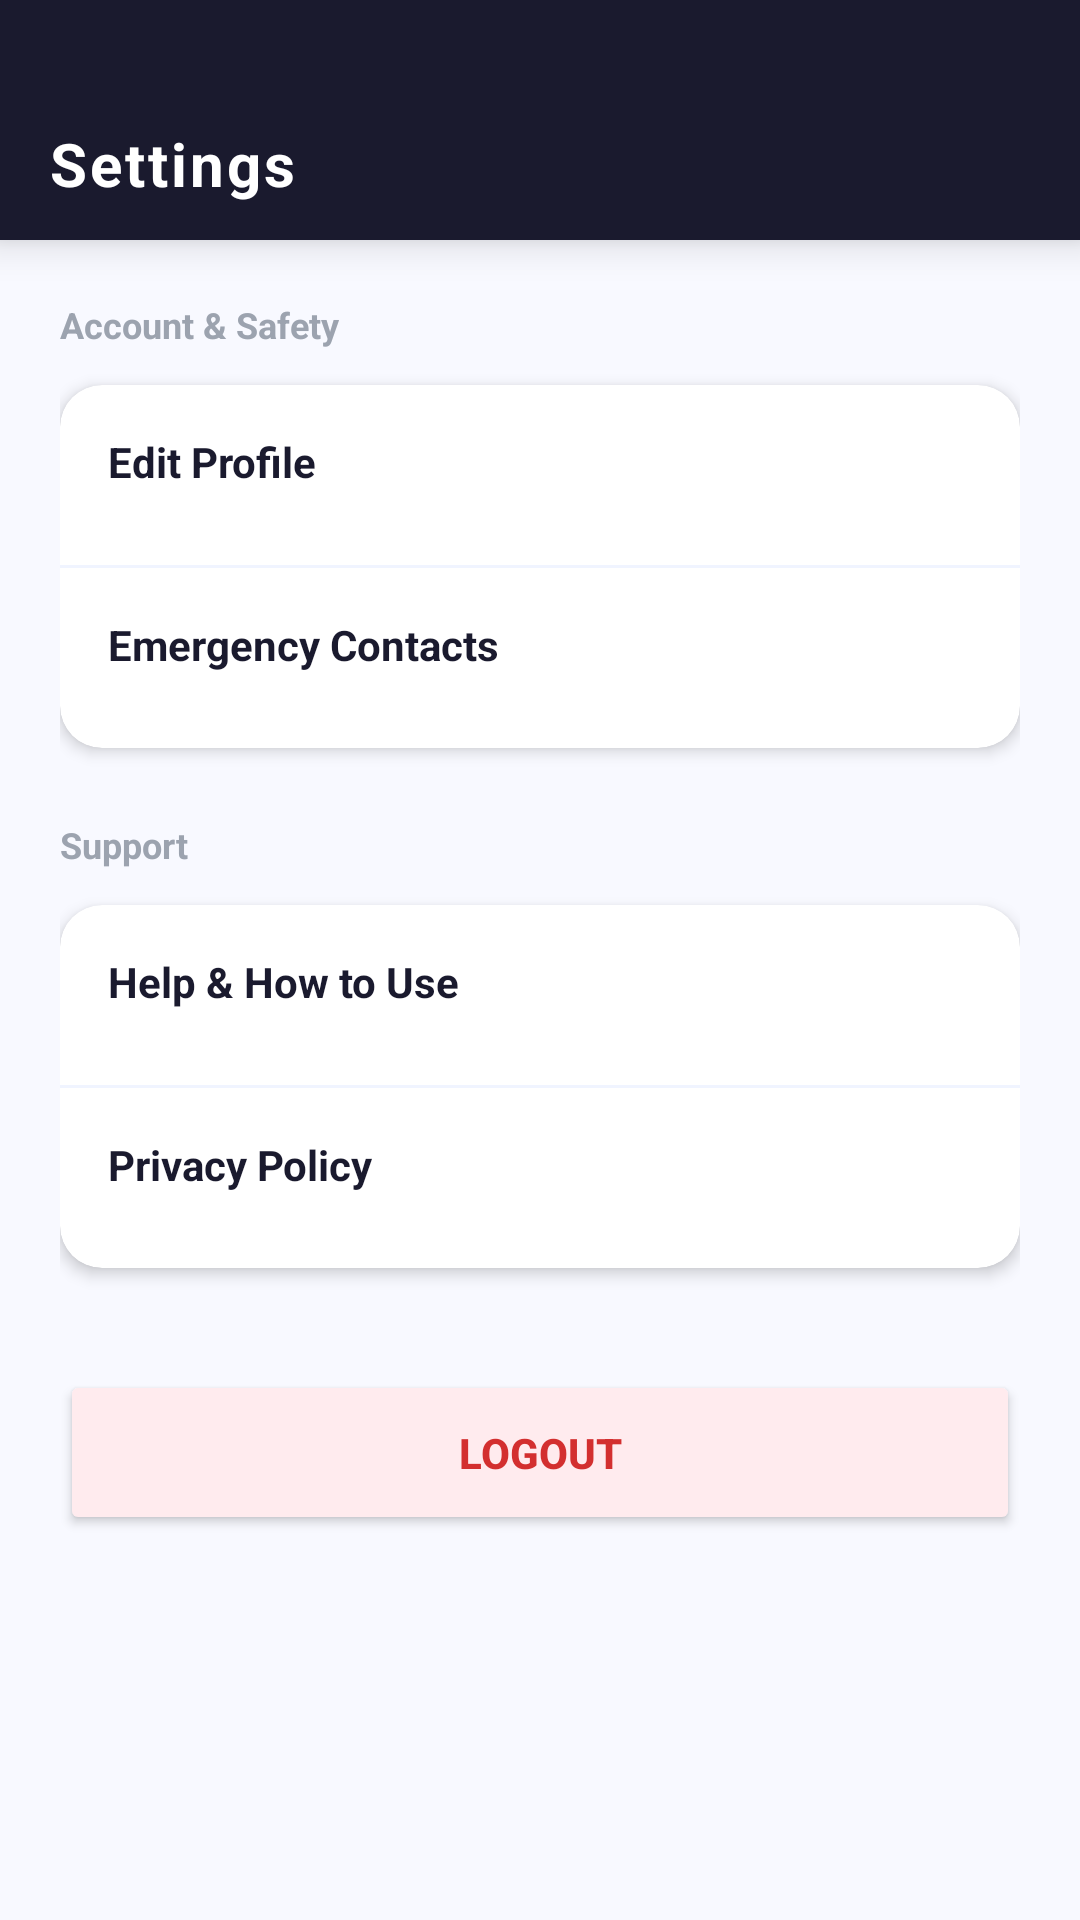

Android layout source for this screen:
<!-- AndroidManifest.xml: application theme Theme.App1 -->
<!-- res/layout/activity_setting.xml -->
<?xml version="1.0" encoding="utf-8"?>
<ScrollView xmlns:android="http://schemas.android.com/apk/res/android"
    xmlns:app="http://schemas.android.com/apk/res-auto"
    android:id="@+id/main"
    android:layout_width="match_parent"
    android:layout_height="match_parent"
    android:background="#F8F9FF"
    android:fitsSystemWindows="true"> <LinearLayout
    android:layout_width="match_parent"
    android:layout_height="wrap_content"
    android:orientation="vertical">

    <LinearLayout
        android:layout_width="match_parent"
        android:layout_height="80dp"
        android:background="#1A1A2E"
        android:gravity="bottom|center_vertical"
        android:paddingStart="16dp"
        android:paddingEnd="16dp"
        android:paddingBottom="12dp"
        android:elevation="8dp">

        <TextView
            android:layout_width="wrap_content"
            android:layout_height="wrap_content"
            android:text="Settings"
            android:textColor="#FFFFFF"
            android:textSize="20sp"
            android:textStyle="bold"
            android:letterSpacing="0.05" />
    </LinearLayout>

    <LinearLayout
        android:layout_width="match_parent"
        android:layout_height="wrap_content"
        android:orientation="vertical"
        android:padding="20dp">

        <TextView
            android:layout_width="wrap_content"
            android:layout_height="wrap_content"
            android:text="Account &amp; Safety"
            android:textColor="#9CA3AF"
            android:textStyle="bold"
            android:textSize="12sp"
            android:layout_marginBottom="12dp"/>

        <androidx.cardview.widget.CardView
            android:layout_width="match_parent"
            android:layout_height="wrap_content"
            app:cardCornerRadius="14dp"
            app:cardElevation="3dp"
            app:cardBackgroundColor="#FFFFFF"
            android:layout_marginBottom="24dp">

            <LinearLayout
                android:layout_width="match_parent"
                android:layout_height="wrap_content"
                android:orientation="vertical">

                <RelativeLayout
                    android:id="@+id/btnProfile"
                    android:layout_width="match_parent"
                    android:layout_height="60dp"
                    android:padding="16dp"
                    android:background="?attr/selectableItemBackground">
                    <TextView
                        android:layout_width="wrap_content"
                        android:layout_height="wrap_content"
                        android:text="Edit Profile"
                        android:textStyle="bold"
                        android:textColor="#1A1A2E"/> </RelativeLayout>

                <View android:layout_width="match_parent" android:layout_height="1dp" android:background="#F0F4FF"/>

                <RelativeLayout
                    android:id="@+id/btnEmergencyContacts"
                    android:layout_width="match_parent"
                    android:layout_height="60dp"
                    android:padding="16dp"
                    android:background="?attr/selectableItemBackground">
                    <TextView
                        android:layout_width="wrap_content"
                        android:layout_height="wrap_content"
                        android:text="Emergency Contacts"
                        android:textStyle="bold"
                        android:textColor="#1A1A2E"/> </RelativeLayout>
            </LinearLayout>
        </androidx.cardview.widget.CardView>

        <TextView
            android:layout_width="wrap_content"
            android:layout_height="wrap_content"
            android:text="Support"
            android:textColor="#9CA3AF"
            android:textStyle="bold"
            android:textSize="12sp"
            android:layout_marginBottom="12dp"/>

        <androidx.cardview.widget.CardView
            android:layout_width="match_parent"
            android:layout_height="wrap_content"
            app:cardCornerRadius="14dp"
            app:cardElevation="3dp"
            app:cardBackgroundColor="#FFFFFF"
            android:layout_marginBottom="24dp">

            <LinearLayout
                android:layout_width="match_parent"
                android:layout_height="wrap_content"
                android:orientation="vertical">

                <RelativeLayout
                    android:id="@+id/btnHelpSettings"
                    android:layout_width="match_parent"
                    android:layout_height="60dp"
                    android:padding="16dp"
                    android:background="?attr/selectableItemBackground">
                    <TextView
                        android:layout_width="wrap_content"
                        android:layout_height="wrap_content"
                        android:text="Help &amp; How to Use"
                        android:textStyle="bold"
                        android:textColor="#1A1A2E"/>
                </RelativeLayout>

                <View android:layout_width="match_parent" android:layout_height="1dp" android:background="#F0F4FF"/>

                <RelativeLayout
                    android:id="@+id/btnPrivacySettings"
                    android:layout_width="match_parent"
                    android:layout_height="60dp"
                    android:padding="16dp"
                    android:background="?attr/selectableItemBackground">
                    <TextView
                        android:layout_width="wrap_content"
                        android:layout_height="wrap_content"
                        android:text="Privacy Policy"
                        android:textStyle="bold"
                        android:textColor="#1A1A2E"/>
                </RelativeLayout>
            </LinearLayout>
        </androidx.cardview.widget.CardView>

        <Button
            android:id="@+id/btnLogout"
            android:layout_width="match_parent"
            android:layout_height="55dp"
            android:text="Logout"
            android:textColor="#D32F2F"
            android:backgroundTint="#FFEBEE"
            android:textStyle="bold"
            app:cornerRadius="14dp"
            android:layout_marginTop="10dp"
            android:elevation="0dp"/>

    </LinearLayout>
</LinearLayout>
</ScrollView>
<!-- resources referenced by this layout -->
<resources>
  <style name="Theme.App1" parent="Base.Theme.App1" />
  <style name="Base.Theme.App1" parent="Theme.Material3.DayNight.NoActionBar">
          
          <item name="android:windowTranslucentStatus">false</item>
          <item name="android:windowTranslucentNavigation">false</item>
          <item name="android:statusBarColor">#FFEB3B</item>
          <item name="android:navigationBarColor">#FFFFFF</item>
          <item name="android:windowDrawsSystemBarBackgrounds">true</item>
      </style>
</resources>
